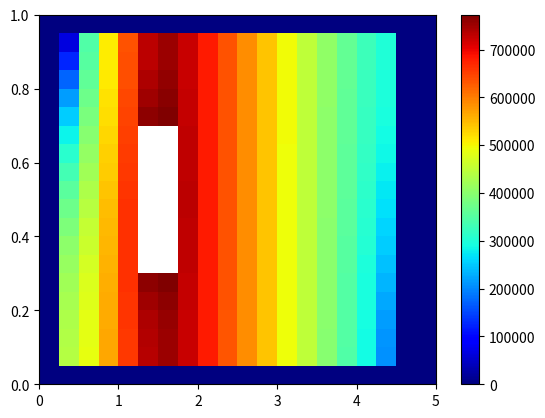

Source code (Python):
import numpy as np
import matplotlib.pyplot as plt


def Boundary(Nx, Ny, P, ux, uy, uxleft, pright):
    for i in range(Ny):
        ux[i][0] = uxleft
        ux[i][1] = uxleft
        uy[i][0] = 0
        uy[i][1] = 0
        P[i][-1] = pright
        P[i][-2] = pright
    for j in range(Nx):
        ux[0][j] = 0
        ux[1][j] = 0
        uy[0][j] = 0
        uy[1][j] = 0
        ux[-1][j] = 0
        ux[-2][j] = 0
        uy[-1][j] = 0
        uy[-2][j] = 0


def SIMPLE():
    xstart = 0
    xend = 5
    ystart = 0
    yend = 1
    Nx = 20
    Ny = 20
    dx = (xend - xstart) / Nx
    dy = (yend - ystart) / Ny

    rho0 = 1
    rhoshar = 10
    nu = 0.01
    u0 = 0
    P0 = 0
    uxleft = 1
    uyleft = 0
    pright = 0
    prec = 1e-5
    tau = 0.001

    x = np.array([xstart + i * dx for i in range(Nx + 1)])
    y = np.array([ystart + i * dy for i in range(Ny + 1)])
    X, Y = np.meshgrid(x, y)
    grid = [[(X[i][j], Y[i][j]) for i in range(Nx + 1)] for j in range(Ny + 1)]
    grid_centers = [[((grid[j + 1][i + 1][0] + grid[j][i][0]) / 2, (grid[j + 1][i + 1][1] + grid[j][i][1]) / 2) for j in range(Ny)] for i in range(Nx)]

    P = [[P0 for _ in range(Nx)] for _ in range(Ny)];
    ux = [[u0 for _ in range(Nx)] for _ in range(Ny)];
    uy = [[u0 for _ in range(Nx)] for _ in range(Ny)]
    Boundary(Nx, Ny, P, ux, uy, uxleft, pright)

    for t in range(1):
        iter = 0
        flag = True
        while (flag and iter < 10):
            dux = [[0 for _ in range(Nx)] for _ in range(Ny)];
            duy = [[0 for _ in range(Nx)] for _ in range(Ny)];
            for i in range(1, Ny - 1):
                for j in range(1, Nx - 1):
                    dux[i][j] = ux[i][j] + tau * (-ux[i][j] * (ux[i][j] - ux[i][j - 1]) / dx - uy[i][j] * (ux[i][j] - ux[i - 1][j]) / dy
                                                  + nu * (ux[i][j + 1] - 2 * ux[i][j] + ux[i][j - 1]) / dx / dx
                                                  + nu * (ux[i + 1][j] - 2 * ux[i][j] + ux[i - 1][j]) / dy / dy)
                    duy[i][j] = uy[i][j] + tau * (-ux[i][j] * (uy[i][j] - uy[i][j - 1]) / dx - uy[i][j] * (uy[i][j] - uy[i - 1][j]) / dy
                                                  + nu * (uy[i][j + 1] - 2 * uy[i][j] + uy[i][j - 1]) / dx / dx
                                                  + nu * (uy[i + 1][j] - 2 * uy[i][j] + uy[i - 1][j]) / dy / dy)

            Boundary(Nx, Ny, P, dux, duy, uxleft, pright)

            coeffs_dp = [[0 for _ in range((Nx - 2) * (Ny - 2))] for _ in range((Nx - 2) * (Ny - 2))]
            res_dp = [0 for _ in range((Nx - 2) * (Ny - 2))]

            for i in range(Ny - 2):
                for j in range(Nx - 2):
                    ic = i + 1
                    jc = j + 1
                    # уравнение круга: (x - 1.5) ** 2 + (y - 0.5) ** 2 <= 0.5**2
                    if (grid_centers[ic][jc][0] - 1.5) ** 2 + (grid_centers[ic][jc][1] - 0.5) ** 2 <= 0.25**2:
                        rho = rhoshar
                    else:
                        rho = rho0
                    if i == 0 and j == 0:
                        coeffs_dp[i * (Nx - 2) + j][i * (Nx - 2) + j + 1] = 1 / dx / dx
                        coeffs_dp[i * (Nx - 2) + j][(i + 1) * (Nx - 2) + j] = 1 / dy / dy
                        coeffs_dp[i * (Nx - 2) + j][i * (Nx - 2) + j] = -(1 / dx / dx + 1 / dy / dy)
                        res_dp[i * (Nx - 2) + j] = rho / tau * ((ux[ic][jc + 1] - ux[ic][jc - 1]) / 2 / dx)
                    elif i == Ny - 3 and j == Ny - 3:
                        coeffs_dp[i * (Nx - 2) + j][i * (Nx - 2) + j - 1] = 1 / dx / dx
                        coeffs_dp[i * (Nx - 2) + j][(i - 1) * (Nx - 2) + j] = 1 / dy / dy
                        coeffs_dp[i * (Nx - 2) + j][i * (Nx - 2) + j] = -(1 / dx / dx + 1 / dy / dy)
                        res_dp[i * (Ny - 2) + j] = rho / tau * ((ux[ic][jc + 1] - ux[ic][jc - 1]) / 2 / dx)
                    elif i == Ny - 3 and j == 0:
                        coeffs_dp[i * (Nx - 2) + j][i * (Nx - 2) + j + 1] = 1 / dx / dx
                        coeffs_dp[i * (Nx - 2) + j][(i - 1) * (Nx - 2) + j] = 1 / dy / dy
                        coeffs_dp[i * (Nx - 2) + j][i * (Nx - 2) + j] = -2 * (1 / dx / dx + 1 / dy / dy)
                        res_dp[i * (Nx - 2) + j] = rho / tau * ((ux[ic][jc + 1] - ux[ic][jc - 1]) / 2 / dx)
                    elif i == 0 and j == Ny - 3:
                        coeffs_dp[i * (Nx - 2) + j][i * (Nx - 2) + j - 1] = 1 / dx / dx
                        coeffs_dp[i * (Nx - 2) + j][(i + 1) * (Nx - 2) + j] = 1 / dy / dy
                        coeffs_dp[i * (Nx - 2) + j][i * (Nx - 2) + j] = -2 * (1 / dx / dx + 1 / dy / dy)
                        res_dp[i * (Nx - 2) + j] = 0
                    elif i == 0:
                        coeffs_dp[i * (Nx - 2) + j][i * (Nx - 2) + j + 1] = 1 / dx / dx
                        coeffs_dp[i * (Nx - 2) + j][i * (Nx - 2) + j - 1] = 1 / dx / dx
                        coeffs_dp[i * (Nx - 2) + j][(i + 1) * (Nx - 2) + j] = 1 / dy / dy
                        coeffs_dp[i * (Nx - 2) + j][i * (Nx - 2) + j] = -(2 / dx / dx + 1 / dy / dy)
                        res_dp[i * (Nx - 2) + j] = rho / tau * ((ux[ic][jc + 1] - ux[ic][jc - 1]) / 2 / dx)
                    elif j == 0:
                        coeffs_dp[i * (Nx - 2) + j][i * (Nx - 2) + j + 1] = 1 / dx / dx
                        coeffs_dp[i * (Nx - 2) + j][(i + 1) * (Nx - 2) + j] = 1 / dy / dy
                        coeffs_dp[i * (Nx - 2) + j][(i - 1) * (Nx - 2) + j] = 1 / dy / dy
                        coeffs_dp[i * (Nx - 2) + j][i * (Nx - 2) + j] = -(1 / dx / dx + 2 / dy / dy)
                        res_dp[i * (Nx - 2) + j] = rho / tau * ((ux[ic][jc + 1] - ux[ic][jc - 1]) / 2 / dx + (
                                    uy[ic + 1][jc] - uy[ic - 1][jc]) / 2 / dy)

                    elif i == Ny - 3:
                        coeffs_dp[i * (Nx - 2) + j][i * (Nx - 2) + j + 1] = 1 / dx / dx
                        coeffs_dp[i * (Nx - 2) + j][i * (Nx - 2) + j - 1] = 1 / dx / dx
                        coeffs_dp[i * (Nx - 2) + j][(i - 1) * (Nx - 2) + j] = 1 / dy / dy
                        coeffs_dp[i * (Nx - 2) + j][i * (Nx - 2) + j] = -(2 / dx / dx + 1 / dy / dy)
                        res_dp[i * (Nx - 2) + j] = rho / tau * ((ux[ic][jc + 1] - ux[ic][jc - 1]) / 2 / dx)
                    elif j == Nx - 3:
                        coeffs_dp[i * (Nx - 2) + j][i * (Nx - 2) + j - 1] = 1 / dx / dx
                        coeffs_dp[i * (Nx - 2) + j][(i + 1) * (Nx - 2) + j] = 1 / dy / dy
                        coeffs_dp[i * (Nx - 2) + j][(i - 1) * (Nx - 2) + j] = 1 / dy / dy
                        coeffs_dp[i * (Nx - 2) + j][i * (Nx - 2) + j] = -(1 / dx / dx + 2 / dy / dy)
                        res_dp[i * (Nx - 2) + j] = rho / tau * ((uy[ic + 1][jc] - uy[ic - 1][jc]) / 2 / dy)

                    elif (i != 0 and i != Ny - 3) and (j != 0 and j != Nx - 3):
                        coeffs_dp[i * (Nx - 2) + j][i * (Nx - 2) + j + 1] = 1 / dx / dx
                        coeffs_dp[i * (Nx - 2) + j][i * (Nx - 2) + j - 1] = 1 / dx / dx
                        coeffs_dp[i * (Nx - 2) + j][(i + 1) * (Nx - 2) + j] = 1 / dy / dy
                        coeffs_dp[i * (Nx - 2) + j][(i - 1) * (Nx - 2) + j] = 1 / dy / dy
                        coeffs_dp[i * (Nx - 2) + j][i * (Nx - 2) + j] = -2 * (1 / dx / dx + 1 / dy / dy)
                        res_dp[i * (Nx - 2) + j] = rho / tau * ((ux[ic][jc + 1] - ux[ic][jc - 1]) / 2 / dx + (uy[ic + 1][jc] - uy[ic - 1][jc]) / 2 / dy)

            tmp_dP = np.linalg.solve(coeffs_dp, res_dp)
            tmp_dP_matrix = [[0 for _ in range(Nx)] for _ in range(Ny)]
            for i in range(Ny - 2):
                for j in range(Nx - 2):
                    ic = i + 1
                    jc = j + 1
                    tmp_dP_matrix[ic][jc] = tmp_dP[i * (Ny - 2) + j]

            #for i in range(Ny):
            #    tmp_dP_matrix[i][0] = tmp_dP_matrix[i][1]
            #    tmp_dP_matrix[i][-1] = 0
            # здесь еще гр условия сверху и снизу, но давления нулевые, так что да

            new_P = [[0 for _ in range(Nx)] for _ in range(Ny)];
            new_ux = [[0 for _ in range(Nx)] for _ in range(Ny)];
            new_uy = [[0 for _ in range(Nx)] for _ in range(Ny)]
            for i in range(1, Ny - 1):
                for j in range(1, Nx - 1):
                    new_P[i][j] = P[i][j] + tmp_dP_matrix[i][j]
                    # уравнение круга: (x - 1.5) ** 2 + (y - 0.5) ** 2 <= 0.5**2
                    if (grid_centers[i][j][0] - 1.5) ** 2 + (grid_centers[i][j][1] - 0.5) ** 2 <= 0.25**2:
                        rho = rhoshar
                    else:
                        rho = rho0

                    new_ux[i][j] = dux[i][j] - tau / rho / 2 / dx * (tmp_dP_matrix[i][j + 1] - tmp_dP_matrix[i][j - 1])
                    new_uy[i][j] = duy[i][j] - tau / rho / 2 / dy * (tmp_dP_matrix[i + 1][j] - tmp_dP_matrix[i - 1][j])

            Boundary(Nx, Ny, new_P, new_ux, new_uy, uxleft, pright)

            for i in range(1, Ny - 1):
                for j in range(1, Nx - 1):
                    P[i][j] = new_P[i][j]
                    ux[i][j] = new_ux[i][j]
                    uy[i][j] = new_uy[i][j]
            iter += 1
            R = [[abs(ux[i][j + 1] - ux[i][j - 1] / 2 / dx + uy[i + 1][j] - ux[i - 1][j] / 2 / dy) for i in range(1, Ny - 1)] for j in range(1, Nx - 1)]
            R = max(list(map(lambda x: max(x), R)))
            if R < prec:
                flag = False
        print("Сошлось за", iter, "итераций")
    for i in range(Ny):
        for j in range(Nx):
            if (grid_centers[i][j][0] - 1.5) ** 2 + (grid_centers[i][j][1] - 0.5) ** 2 <= 0.25**2:
                P[i][j] = -np.inf
                ux[i][j] = -np.inf
                uy[i][j] = -np.inf
    print("P:")
    for i in P[::-1]:
        print(*i)
    print()
    print("ux:")
    for i in ux[::-1]:
        print(*i)
    print("uy:")
    for i in uy[::-1]:
        print(*i)
    print()
    fig, ax = plt.subplots(1, 1)

    c = ax.pcolormesh(X, Y, P, cmap='jet')
    fig.colorbar(c, ax=ax)

    plt.show()
    #plt.plot(grid_centers, P)
    #plt.plot(grid_centers, u)
    #plt.show()


if __name__ == "__main__":
    SIMPLE()
